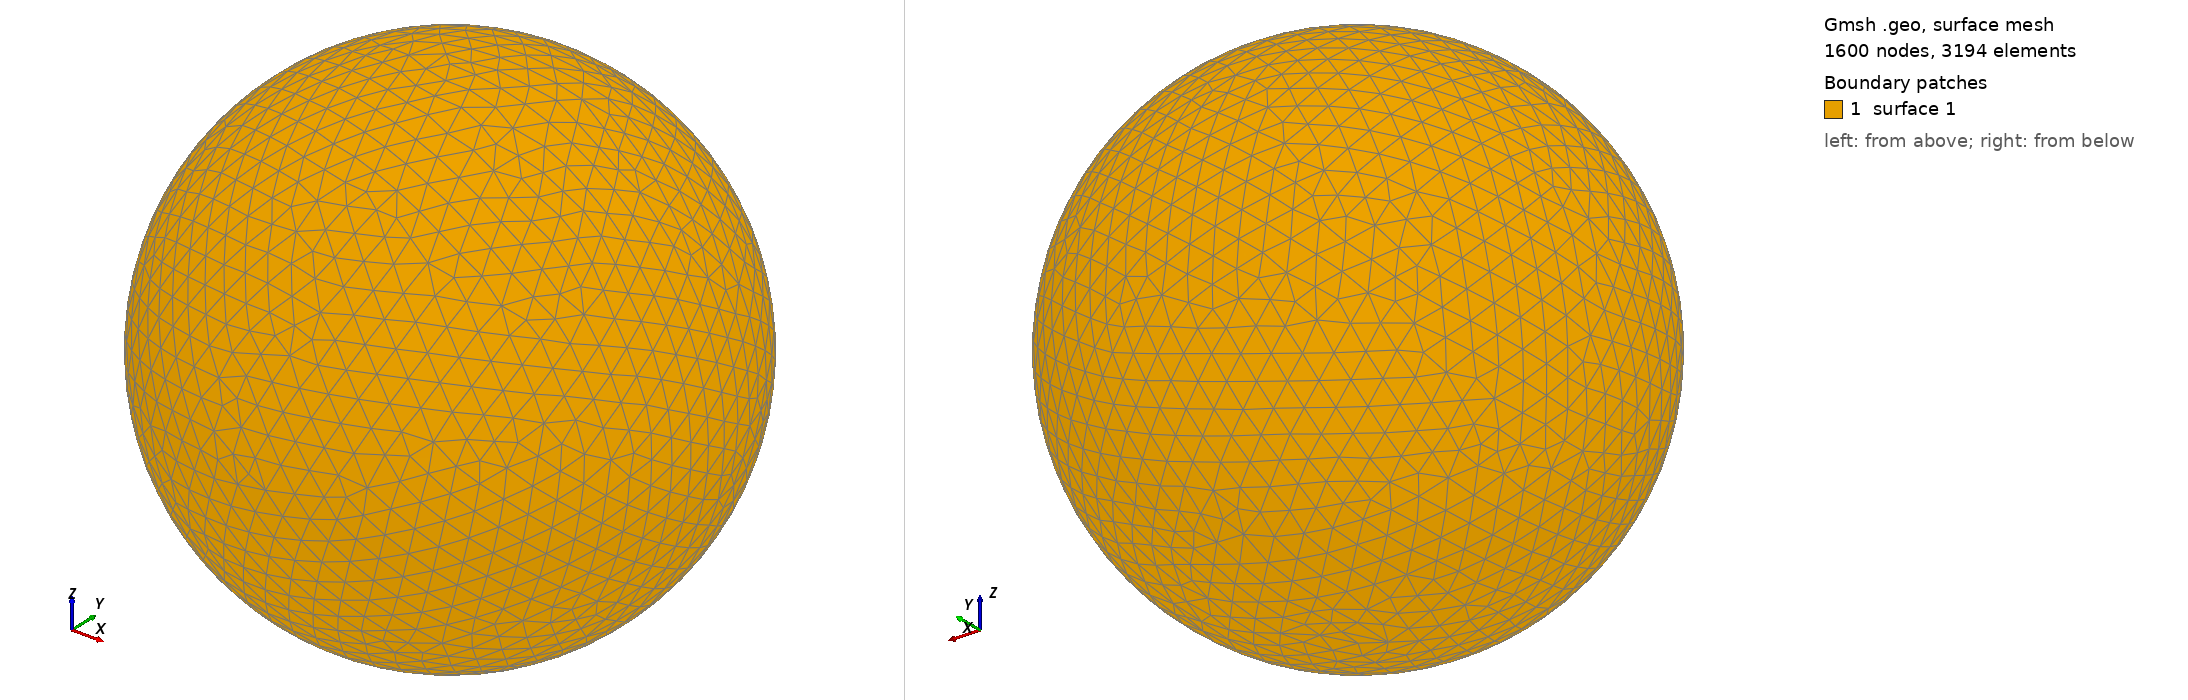

Gmsh geometry script, surface-meshed: 1600 nodes, 3194 surface elements. Boundary patches (legend numbers): 1 surface 1. Left view from above one corner, right view from below the opposite corner. The script declares no physical surfaces, so the legend lists its geometric surfaces. The drawing asked Gmsh for element sizes between 1% and 20% of the model's largest extent; the script's own settings can give other sizes.

=== shot1893.geo (drawn) ===
SetFactory("OpenCASCADE");
Point(1) = {0,0,0,0};
Sphere(1) = {0,0,0,0.09028000};
MeshSize{ PointsOf{ Surface{:}; } } = 0.009028000;
Mesh.ElementOrder=1;
Mesh.Format=39;
